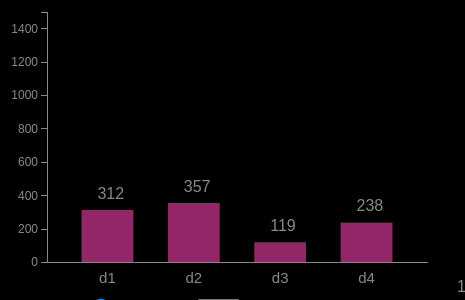
D3 v5 page, settled after 360 driven frames (6 s of simulated time); the page loaded 1 data file(s).



    const margin = {top: 40, right: 30, bottom: 30, left: 50},
        width = 460 - margin.left - margin.right,
        height = 320 - margin.top - margin.bottom;

    const greyColor = "#898989";
    const barColor = d3.interpolateInferno(0.4);
    const highlightColor = d3.interpolateInferno(0.3);

    const formatPercent = d3.format("");

    const containerSelector = "body";
    const timerLabelId = "current-time";
    const configBoxClass = "config";
    const configTimeRangeId = "config-range-time";
    const configPlayBtnId = "config-play";
    const configPlaySpeedRangeId = "config-range-play-speed";

    const svg = d3.select(containerSelector).append("svg")
        .attr("width", width + margin.left + margin.right)
        .attr("height", height + margin.top + margin.bottom)
    .append("g")
        .attr("transform", "translate(" + margin.left + "," + margin.top + ")");

    d3.select(containerSelector).append("text")
        .attr("id", timerLabelId);
    const configBox = d3.select(containerSelector).append("div")
        .attr("class", configBoxClass);
    configBox.append("label")
        .html("Pt in time");
    configBox.append("input")
        .attr("id", configTimeRangeId)
        .attr("type", "range")
        .attr("min", 0)
        .attr("max", 100)
        .attr("value", 0);
    configBox.append("button")
        .attr("id", configPlayBtnId)
        .attr("class", "btn")
        .html("Stop");
    configBox.append("br");
    configBox.append("label")
        .html("Speed of time")
    configBox.append("input")
        .attr("id", configPlaySpeedRangeId)
        .attr("type", "range")
        .attr("min", 0)
        .attr("max", 399)
        .attr("value", 350);

    const x = d3.scaleBand().range([0, width]).padding(0.4);
    const y = d3.scaleLinear().range([height, 0]);

    const xAxis = d3.axisBottom(x).tickSize([]).tickPadding(10);
    const yAxis = d3.axisLeft(y).tickFormat(formatPercent);

    d3.json("public/data/sample-data.json").then(function(data) {
        visualise(data);
    });

    function visualise(timeSeriesData) {
        let dataset = timeSeriesData[0].dataset;
        let maxValue = d3.max(timeSeriesData,  d => { return d3.max(d.dataset,  d2 => { return d2.value; }); });

        d3.select("#"+configTimeRangeId)
            .attr("max", timeSeriesData.length);
        document.getElementById(configTimeRangeId).oninput = (e) => {
            currentTimePeriodIdx = e.currentTarget.value;
            autoUpdateSwitch(false);
        };
        document.getElementById(configPlayBtnId).onclick = (e) => {
            autoUpdateSwitch(isAutoUpdatePaused == true);
        };
        document.getElementById(configPlaySpeedRangeId).oninput = (e) => {
            transitionTime = 400 - e.currentTarget.value;
        };

        x.domain(dataset.map( d => { return d.name; }));
        y.domain([0, maxValue]);

        svg.append("g")
            .attr("class", "x axis")
            .attr("transform", "translate(0," + height + ")")
            .call(xAxis);
        svg.append("g")
            .attr("class","y axis")
            .call(yAxis);

        svg.selectAll(".bar")
            .data(dataset, d => { return d.name; })
            .enter().append("rect")
            .attr("class", "bar")
            .style("display", d => { return d.value === null ? "none" : null; })
            .style("fill",  d => { 
                return d.value === maxValue 
                ? highlightColor : barColor
            })
            .attr("x",  d => { return x(d.name); })
            .attr("width", x.bandwidth())
            .attr("y",  d => { 
                return y(d.value); 
            })
            .attr("height",  d => { 
                return height - y(d.value); 
            });

        svg.selectAll(".label")        
            .data(dataset, d => { return d.name; })
            .enter()
            .append("text")
            .attr("class", "label")
            .style("display",  d => { return d.value === null ? "none" : null; })
            .attr("x", ( d => { return x(d.name) + (x.bandwidth() / 2) -10 ; }))
                .style("fill",  greyColor)
            .text( d => { return formatPercent(d.value); })
            .attr("y",  d => { return y(d.value); })
            .attr("dy", "-.7em");

        let currentTimePeriodIdx = 0;
        let transitionTime = 50;
        let isAutoUpdatePaused = false;
        let latestAutoUpdateRunNumber = 0;
        function updateDataCallback(runNumber) {
            if (runNumber != latestAutoUpdateRunNumber) {
                return;
            }
            if (isAutoUpdatePaused == true) {
                return;
            }
            updateData(runNumber);
            currentTimePeriodIdx++;
        }

        function updateData(runNumber) {
            if (endOfTimeReached()) {
                return;
            }
            document.getElementById(timerLabelId).innerText = timeSeriesData[currentTimePeriodIdx].timestamp;
            dataset = timeSeriesData[currentTimePeriodIdx].dataset;
            document.getElementById(configTimeRangeId).value = currentTimePeriodIdx;
            const barD = svg.selectAll(".bar")
                .data(dataset, d => { return d.name; });
            barD.enter().append().merge(barD)
                .transition()
                .duration(transitionTime)
                .attr("y",  d => { 
                    return y(d.value); 
                })
                .attr("height",  d => { 
                    return height - y(d.value); 
                });

            const labelD = svg.selectAll(".label")        
                .data(dataset, d => { return d.name; });
            labelD.enter().append().merge(labelD)
                .transition()
                .duration(transitionTime)
                .text( d => { return formatPercent(d.value); })
                .attr("y",  d => { return y(d.value); })
                .attr("dy", "-.7em");
            
            setTimeout(() => {
                updateDataCallback(runNumber);
            }, transitionTime);
        }

        function endOfTimeReached() {
            return currentTimePeriodIdx >= timeSeriesData.length;
        }

        function autoUpdateSwitch(switchOn) {
            if (switchOn == true) {
                document.getElementById(configPlayBtnId).innerText = "Stop";
                if (endOfTimeReached()) {
                    currentTimePeriodIdx = 0;
                }
                isAutoUpdatePaused = false;
                latestAutoUpdateRunNumber++;
                updateDataCallback(latestAutoUpdateRunNumber);
            } else {
                document.getElementById(configPlayBtnId).innerText = "Play";
                isAutoUpdatePaused = true;
                updateData();
            }
        }

        updateData(0);
    }
  

### data: public/data/sample-data.json
[
 {
  "timestamp": "0:00",
  "dataset": [
   {
    "name": "d1",
    "value": 0
   },
   {
    "name": "d2",
    "value": 0
   },
   {
    "name": "d3",
    "value": 0
   },
   {
    "name": "d4",
    "value": 0
   }
  ]
 },
 {
  "timestamp": "0:01",
  "dataset": [
   {
    "name": "d1",
    "value": 0
   },
   {
    "name": "d2",
    "value": 3
   },
   {
    "name": "d3",
    "value": 1
   },
   {
    "name": "d4",
    "value": 2
   }
  ]
 },
 {
  "timestamp": "0:02",
  "dataset": [
   {
    "name": "d1",
    "value": 0
   },
   {
    "name": "d2",
    "value": 6
   },
   {
    "name": "d3",
    "value": 2
   },
   {
    "name": "d4",
    "value": 4
   }
  ]
 },
 {
  "timestamp": "0:03",
  "dataset": [
   {
    "name": "d1",
    "value": 0
   },
   {
    "name": "d2",
    "value": 9
   },
   {
    "name": "d3",
    "value": 3
   },
   {
    "name": "d4",
    "value": 6
   }
  ]
 },
 {
  "timestamp": "0:04",
  "dataset": [
   {
    "name": "d1",
    "value": 0
   },
   {
    "name": "d2",
    "value": 12
   },
   {
    "name": "d3",
    "value": 4
   },
   {
    "name": "d4",
    "value": 8
   }
  ]
 },
 {
  "timestamp": "0:05",
  "dataset": [
   {
    "name": "d1",
    "value": 1
   },
   {
    "name": "d2",
    "value": 15
   },
   {
    "name": "d3",
    "value": 5
   },
   {
    "name": "d4",
    "value": 10
   }
  ]
 },
 {
  "timestamp": "0:06",
  "dataset": [
   {
    "name": "d1",
    "value": 1
   },
   {
    "name": "d2",
    "value": 18
   },
   {
    "name": "d3",
    "value": 6
   },
   {
    "name": "d4",
    "value": 12
   }
  ]
 },
 {
  "timestamp": "0:07",
  "dataset": [
   {
    "name": "d1",
    "value": 2
   },
   {
    "name": "d2",
    "value": 21
   },
   {
    "name": "d3",
    "value": 7
   },
   {
    "name": "d4",
    "value": 14
   }
  ]
 },
 "... 492 more items"
]